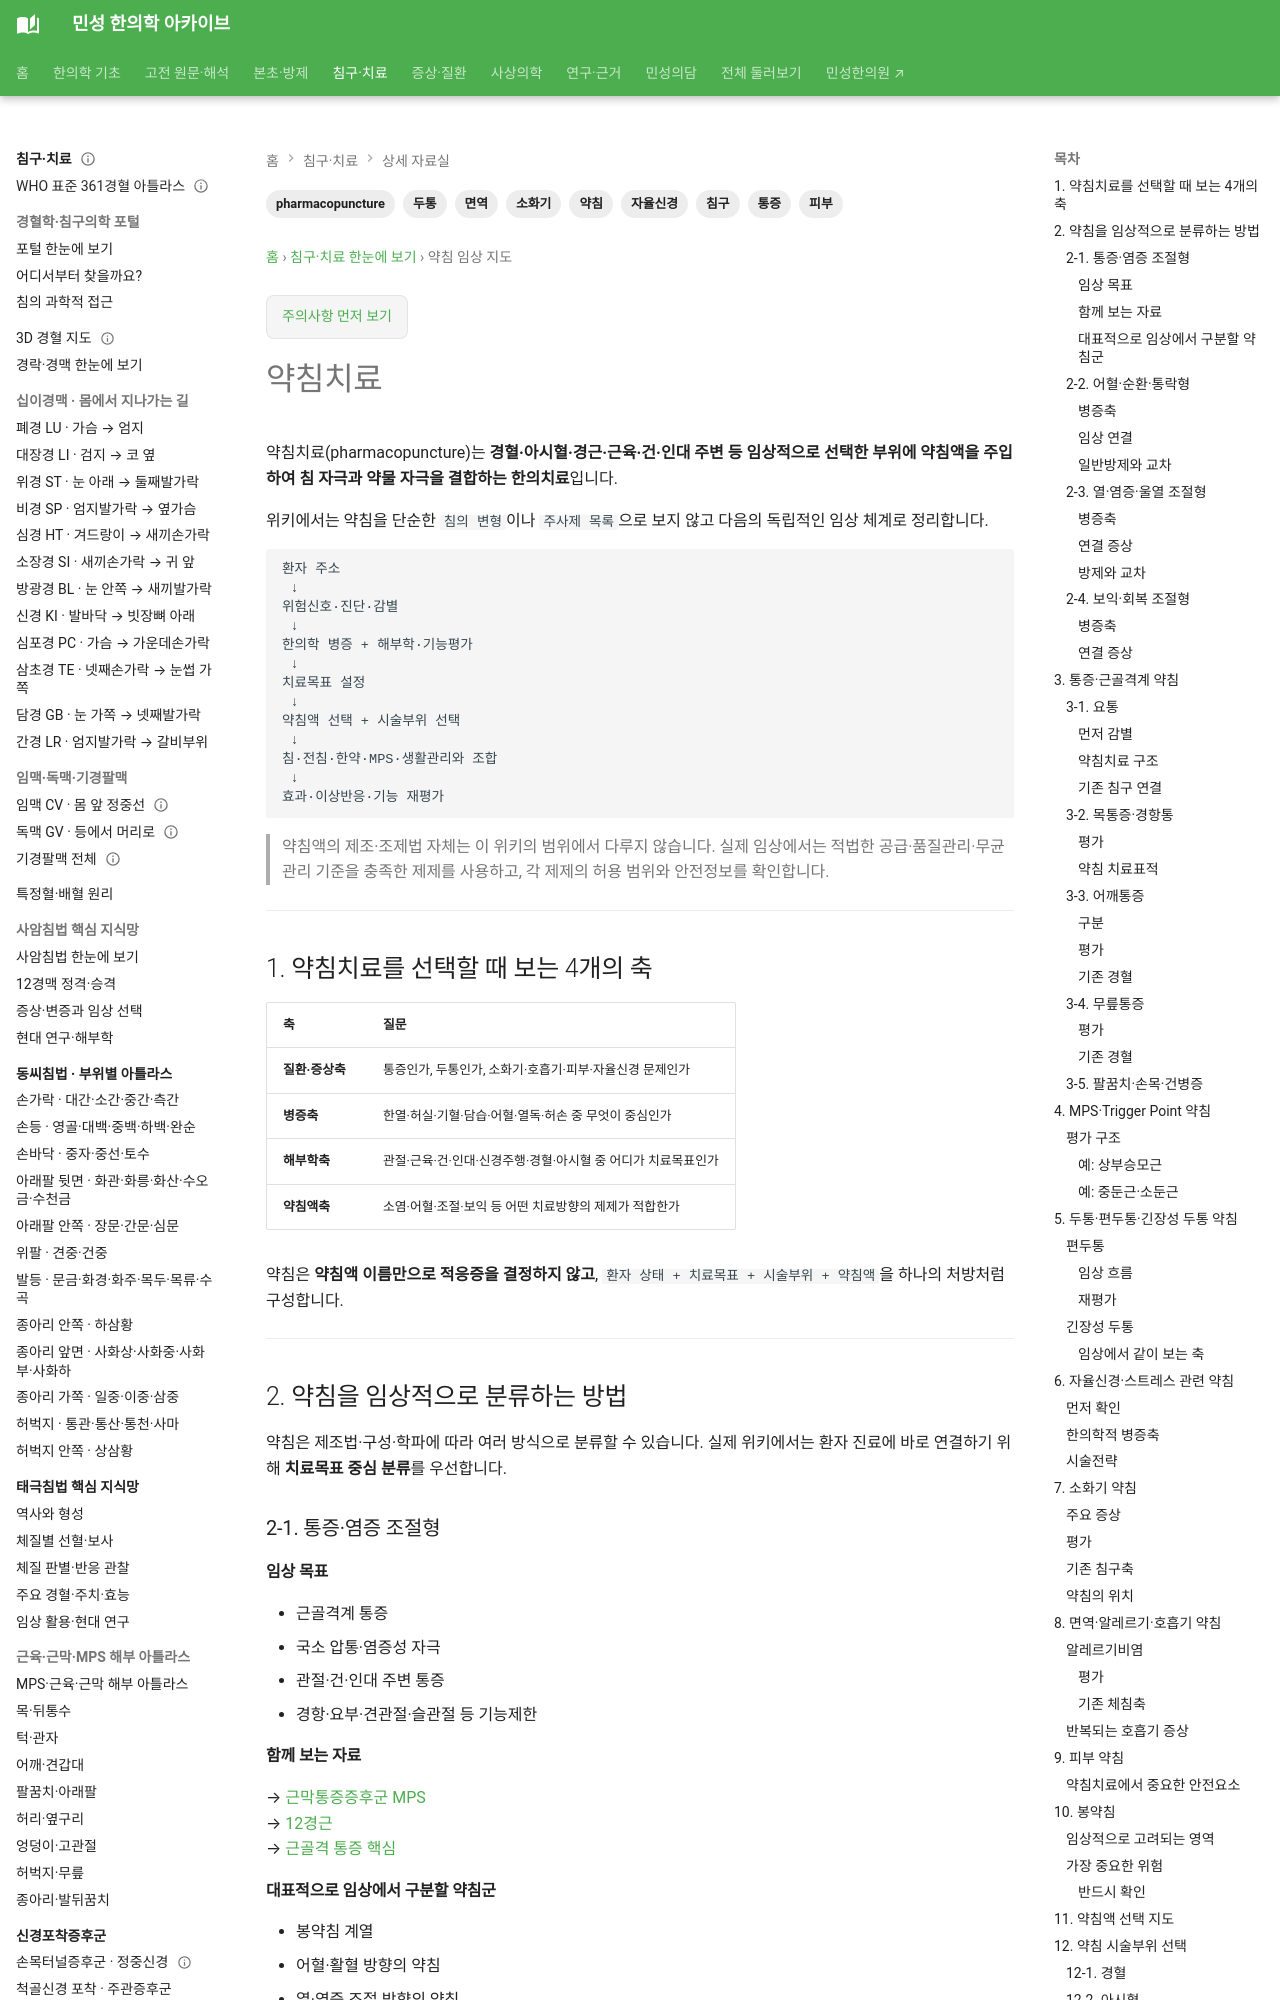

repository: joowon1111/minseong-korean-medicine-wiki · page: acupuncture-integrated/pharmacopuncture/index.html · generator: mkdocs

---
title: 약침치료
tags: [약침, pharmacopuncture, 통증, 면역, 소화기, 두통, 자율신경, 피부, 침구]
status: 검토완료
last_reviewed: 2026-08-20
---
# 약침치료

약침치료(pharmacopuncture)는 **경혈·아시혈·경근·근육·건·인대 주변 등 임상적으로 선택한 부위에 약침액을 주입하여 침 자극과 약물 자극을 결합하는 한의치료**입니다.

위키에서는 약침을 단순한 `침의 변형`이나 `주사제 목록`으로 보지 않고 다음의 독립적인 임상 체계로 정리합니다.

```text
환자 주소
 ↓
위험신호·진단·감별
 ↓
한의학 병증 + 해부학·기능평가
 ↓
치료목표 설정
 ↓
약침액 선택 + 시술부위 선택
 ↓
침·전침·한약·MPS·생활관리와 조합
 ↓
효과·이상반응·기능 재평가
```

> 약침액의 제조·조제법 자체는 이 위키의 범위에서 다루지 않습니다. 실제 임상에서는 적법한 공급·품질관리·무균관리 기준을 충족한 제제를 사용하고, 각 제제의 허용 범위와 안전정보를 확인합니다.

---

## 1. 약침치료를 선택할 때 보는 4개의 축

| 축 | 질문 |
|---|---|
| **질환·증상축** | 통증인가, 두통인가, 소화기·호흡기·피부·자율신경 문제인가 |
| **병증축** | 한열·허실·기혈·담습·어혈·열독·허손 중 무엇이 중심인가 |
| **해부학축** | 관절·근육·건·인대·신경주행·경혈·아시혈 중 어디가 치료목표인가 |
| **약침액축** | 소염·어혈·조절·보익 등 어떤 치료방향의 제제가 적합한가 |

약침은 **약침액 이름만으로 적응증을 결정하지 않고**, `환자 상태 + 치료목표 + 시술부위 + 약침액`을 하나의 처방처럼 구성합니다.

---
